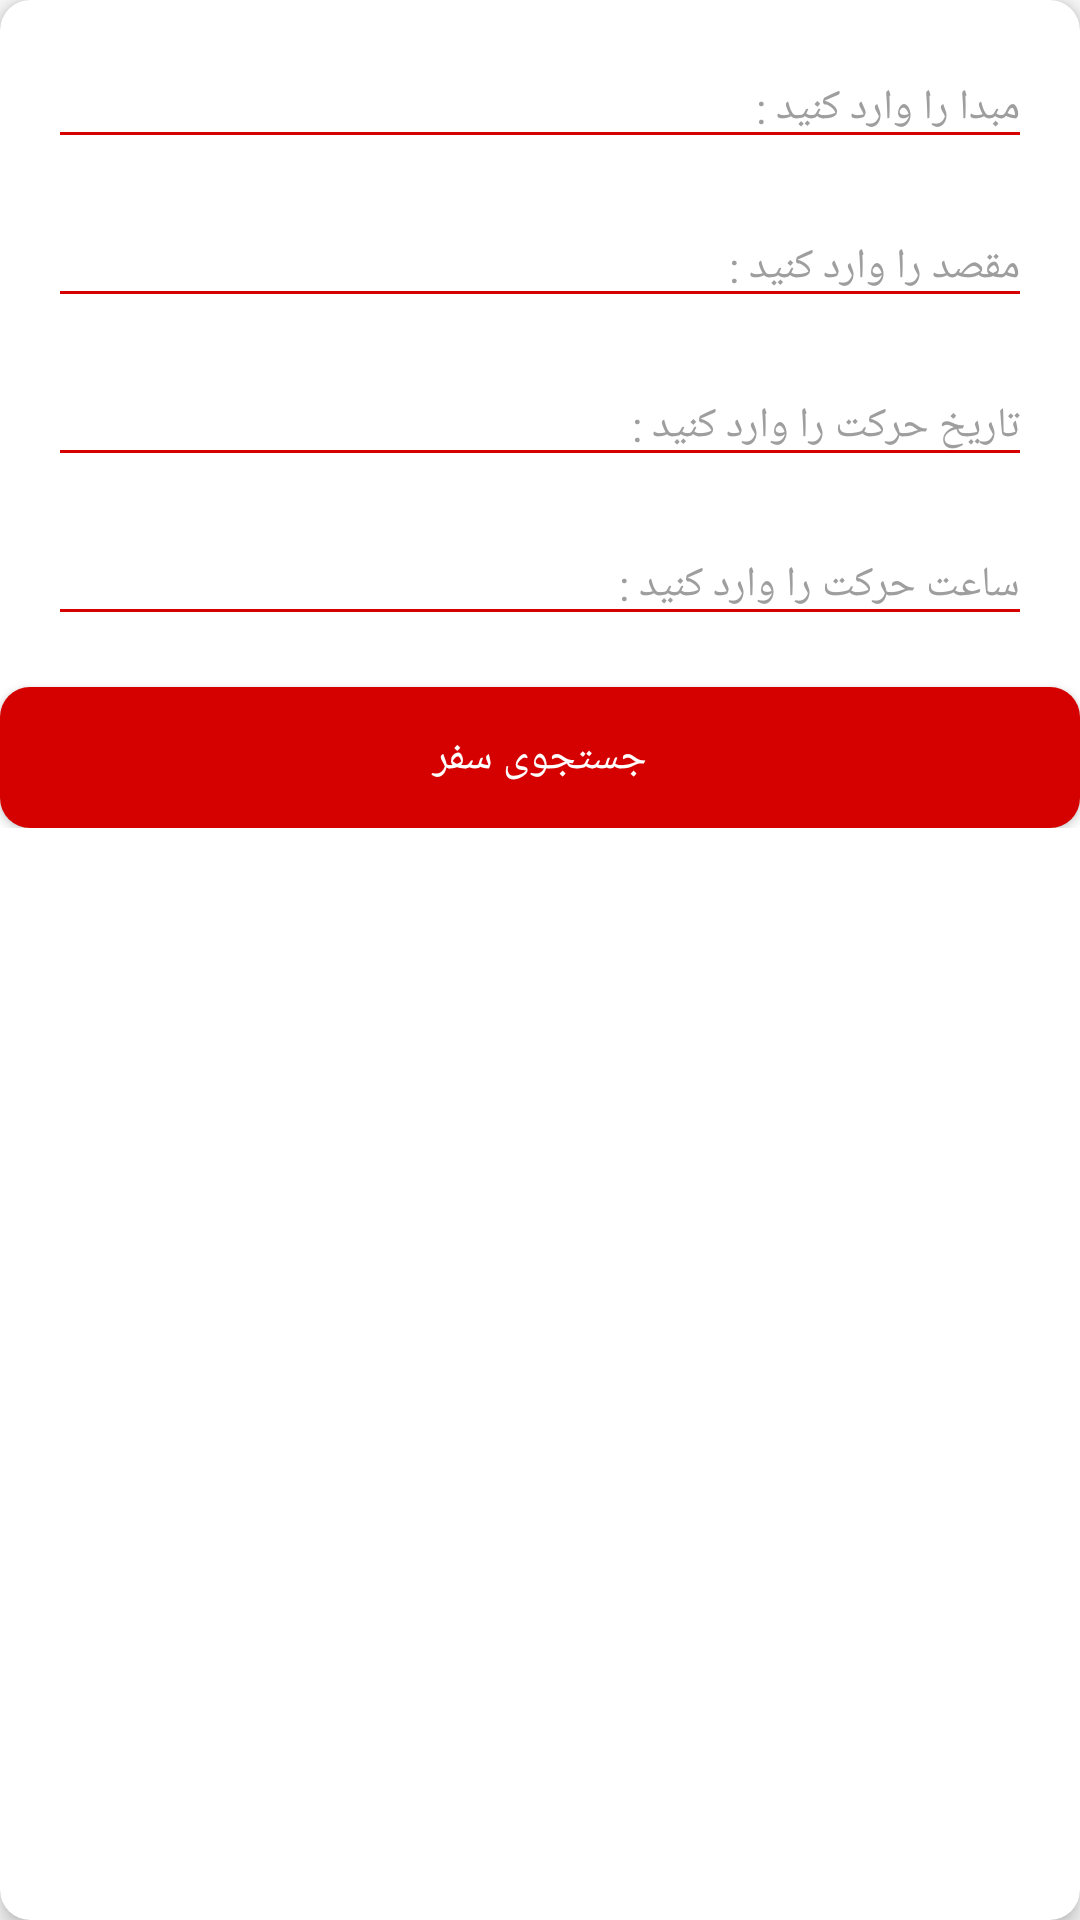

Android layout source for this screen:
<!-- AndroidManifest.xml: application theme AppTheme -->
<!-- res/layout/search_trips_recycler_list_item_one.xml -->
<?xml version="1.0" encoding="utf-8"?>
<android.support.v7.widget.CardView
    xmlns:android="http://schemas.android.com/apk/res/android"
    xmlns:app="http://schemas.android.com/apk/res-auto"
    xmlns:tools="http://schemas.android.com/tools"
    android:layout_width="match_parent"
    android:layout_height="wrap_content"
    app:cardElevation="4dp"
    app:cardCornerRadius="10dp"
    android:layout_marginTop="6dp"
    android:layout_marginBottom="6dp"
    android:layout_marginLeft="8dp"
    android:layout_marginRight="8dp"
    android:background="@color/card_view_background"
    android:focusable="true"
    android:focusableInTouchMode="true">

<android.support.constraint.ConstraintLayout
    android:layout_width="match_parent"
    android:layout_height="wrap_content"
    android:id="@+id/search_trips_constraint">

        <android.support.design.widget.TextInputLayout
            android:id="@+id/et_origin_layout"
            style="@style/TextInputLayout"
            android:theme="@style/TextInputLayoutTheme"
            app:hintTextAppearance="@style/TextInputLayoutHint"
            app:layout_constraintEnd_toEndOf="parent"
            app:layout_constraintStart_toStartOf="parent"
            app:layout_constraintTop_toTopOf="parent">

            <EditText
                android:id="@+id/et_origin"
                style="@style/EditText"
                android:hint="@string/et_origin"
                android:inputType="text" />
        </android.support.design.widget.TextInputLayout>


        <ImageButton
            android:id="@+id/origin_imgButton"
            style="@style/ImageButtonSearchActivity"
            android:layout_marginBottom="8dp"
            android:src="@drawable/add_location"
            app:layout_constraintBottom_toBottomOf="parent"
            app:layout_constraintEnd_toEndOf="parent"
            app:layout_constraintStart_toEndOf="@+id/et_origin_layout"
            app:layout_constraintTop_toTopOf="@+id/et_origin_layout"
            app:layout_constraintVertical_bias="0.0" />

        <android.support.design.widget.TextInputLayout
            android:id="@+id/et_destination_layout"
            style="@style/TextInputLayout"
            android:theme="@style/TextInputLayoutTheme"
            app:hintTextAppearance="@style/TextInputLayoutHint"
            app:layout_constraintEnd_toEndOf="parent"
            app:layout_constraintStart_toStartOf="parent"
            app:layout_constraintTop_toBottomOf="@+id/et_origin_layout">

            <EditText
                android:id="@+id/et_destination"
                style="@style/EditText"
                android:hint="@string/et_destination"
                android:inputType="text" />
        </android.support.design.widget.TextInputLayout>

        <ImageButton
            android:id="@+id/destination_imgButton"
            style="@style/ImageButtonSearchActivity"
            android:layout_marginBottom="8dp"
            android:src="@drawable/add_location"
            app:layout_constraintBottom_toBottomOf="parent"
            app:layout_constraintEnd_toEndOf="parent"
            app:layout_constraintStart_toEndOf="@+id/et_destination_layout"
            app:layout_constraintTop_toTopOf="@+id/et_destination_layout"
            app:layout_constraintVertical_bias="0.0" />

        <android.support.design.widget.TextInputLayout
            android:id="@+id/et_date_layout"
            style="@style/TextInputLayout"
            android:theme="@style/TextInputLayoutTheme"
            app:hintTextAppearance="@style/TextInputLayoutHint"
            app:layout_constraintEnd_toEndOf="parent"
            app:layout_constraintStart_toStartOf="parent"
            app:layout_constraintTop_toBottomOf="@+id/et_destination_layout">

            <EditText
                android:id="@+id/et_date"
                style="@style/EditText"
                android:focusable="false"
                android:hint="@string/et_date"
                android:inputType="date" />
        </android.support.design.widget.TextInputLayout>


        <ImageButton
            android:id="@+id/date_imgButton"
            style="@style/ImageButtonSearchActivity"
            android:layout_width="38dp"
            android:layout_marginBottom="8dp"
            android:src="@drawable/date"
            app:layout_constraintBottom_toBottomOf="parent"
            app:layout_constraintEnd_toEndOf="parent"
            app:layout_constraintStart_toEndOf="@+id/et_date_layout"
            app:layout_constraintTop_toTopOf="@+id/et_date_layout"
            app:layout_constraintVertical_bias="0.0" />

        <android.support.design.widget.TextInputLayout
            android:id="@+id/et_time_layout"
            style="@style/TextInputLayout"
            android:theme="@style/TextInputLayoutTheme"
            app:hintTextAppearance="@style/TextInputLayoutHint"
            app:layout_constraintEnd_toEndOf="parent"
            app:layout_constraintStart_toStartOf="parent"
            app:layout_constraintTop_toBottomOf="@+id/et_date_layout">

            <EditText
                android:id="@+id/et_time"
                style="@style/EditText"
                android:focusable="false"
                android:hint="@string/et_time"
                android:inputType="time" />
        </android.support.design.widget.TextInputLayout>

        <ImageButton
            android:id="@+id/time_imgButton"
            style="@style/ImageButtonSearchActivity"
            android:src="@drawable/time"
            app:layout_constraintBottom_toBottomOf="parent"
            app:layout_constraintEnd_toEndOf="parent"
            app:layout_constraintStart_toEndOf="@+id/et_time_layout"
            app:layout_constraintTop_toTopOf="@+id/et_time_layout"
            app:layout_constraintVertical_bias="0.0" />

        <Button
            android:id="@+id/btn_search_trips"
            android:layout_width="match_parent"
            android:layout_height="wrap_content"
            android:layout_marginTop="16dp"
            android:background="@drawable/btn_search_trips"
            android:gravity="center"
            android:text="@string/btn_search_trips"
            android:textColor="@color/search_trips_constraint_background"
            android:textSize="14sp"
            app:layout_constraintBottom_toBottomOf="parent"
            app:layout_constraintEnd_toEndOf="parent"
            app:layout_constraintStart_toStartOf="parent"
            app:layout_constraintTop_toBottomOf="@+id/et_time_layout"
            app:layout_constraintVertical_bias="0.0" />

    </android.support.constraint.ConstraintLayout>
</android.support.v7.widget.CardView>
<!-- resources referenced by this layout -->
<resources>
  <color name="card_view_background">#FFFFFF</color>
  <color name="search_trips_constraint_background">#FFFFFF</color>
  <!-- drawable add_location (drawable) -->
  <vector android:height="36dp" android:tint="#9E9E9E"
      android:viewportHeight="24.0" android:viewportWidth="24.0"
      android:width="36dp" xmlns:android="http://schemas.android.com/apk/res/android">
      <path android:fillColor="#9E9E9E" android:pathData="M12,2C8.14,2 5,5.14 5,9c0,5.25 7,13 7,13s7,-7.75 7,-13c0,-3.86 -3.14,-7 -7,-7zM16,10h-3v3h-2v-3L8,10L8,8h3L11,5h2v3h3v2z"/>
  </vector>
  <!-- drawable btn_search_trips (drawable) -->
  <?xml version="1.0" encoding="utf-8"?>
  <selector
      xmlns:android="http://schemas.android.com/apk/res/android">
  
      <item>
          <inset android:insetTop="1dp" >
              <shape android:shape="rectangle">
                  <solid android:color="@color/colorPrimary"/>
                  <corners android:radius="10dp"/>
              </shape>
          </inset>
      </item>
  
  </selector>
  <!-- drawable date (drawable) -->
  <vector android:height="36dp" android:tint="#9E9E9E"
      android:viewportHeight="24.0" android:viewportWidth="24.0"
      android:width="36dp" xmlns:android="http://schemas.android.com/apk/res/android">
      <path android:fillColor="#9E9E9E" android:pathData="M9,11L7,11v2h2v-2zM13,11h-2v2h2v-2zM17,11h-2v2h2v-2zM19,4h-1L18,2h-2v2L8,4L8,2L6,2v2L5,4c-1.11,0 -1.99,0.9 -1.99,2L3,20c0,1.1 0.89,2 2,2h14c1.1,0 2,-0.9 2,-2L21,6c0,-1.1 -0.9,-2 -2,-2zM19,20L5,20L5,9h14v11z"/>
  </vector>
  <string name="btn_search_trips">جستجوی سفر</string>
  <string name="et_date">تاریخ حرکت را وارد کنید :</string>
  <string name="et_destination">مقصد را وارد کنید :</string>
  <string name="et_origin">مبدا را وارد کنید :</string>
  <string name="et_time">ساعت حرکت را وارد کنید :</string>
  <style name="EditText" parent="Widget.AppCompat.EditText">
          <item name="android:layout_width">match_parent</item>
          <item name="android:layout_height">wrap_content</item>
          <item name="android:textColor">@color/text_input_layout</item>
          <item name="android:textSize">14sp</item>
      </style>
  <style name="TextInputLayout" parent="TextAppearance.AppCompat">
          <item name="android:layout_width">match_parent</item>
          <item name="android:layout_height">wrap_content</item>
          <item name="android:layout_marginBottom">0dp</item>
          <item name="android:layout_marginEnd">16dp</item>
          <item name="android:layout_marginStart">16dp</item>
          <item name="android:layout_marginTop">8dp</item>
          <item name="android:textColorHint">@color/text_color_hint_input_layout</item>
      </style>
  <style name="TextInputLayoutHint" parent="TextAppearance.AppCompat">
          <item name="android:textColor">@color/colorPrimaryDark</item>
          <item name="android:textSize">10sp</item>
      </style>
  <style name="TextInputLayoutTheme" parent="Theme.AppCompat">
          <item name="android:colorControlActivated">@color/colorPrimaryDark</item>
          <item name="android:colorControlNormal">@color/colorPrimaryDark</item>
      </style>
  <style name="AppTheme" parent="Theme.AppCompat.Light.NoActionBar">
          
          <item name="colorPrimary">@color/colorPrimary</item>
          <item name="colorPrimaryDark">@color/colorPrimaryDark</item>
          <item name="colorAccent">@color/colorAccent</item>
          <item name="android:textColorPrimary">@color/textColorPrimary</item>
  
      </style>
  <color name="colorPrimary">#d50000</color>
  <color name="text_input_layout">#000000</color>
  <color name="text_color_hint_input_layout">#9E9E9E</color>
  <color name="colorPrimaryDark">#d50000</color>
  <color name="colorAccent">#FF4081</color>
  <color name="textColorPrimary">#FFFFFF</color>
</resources>
